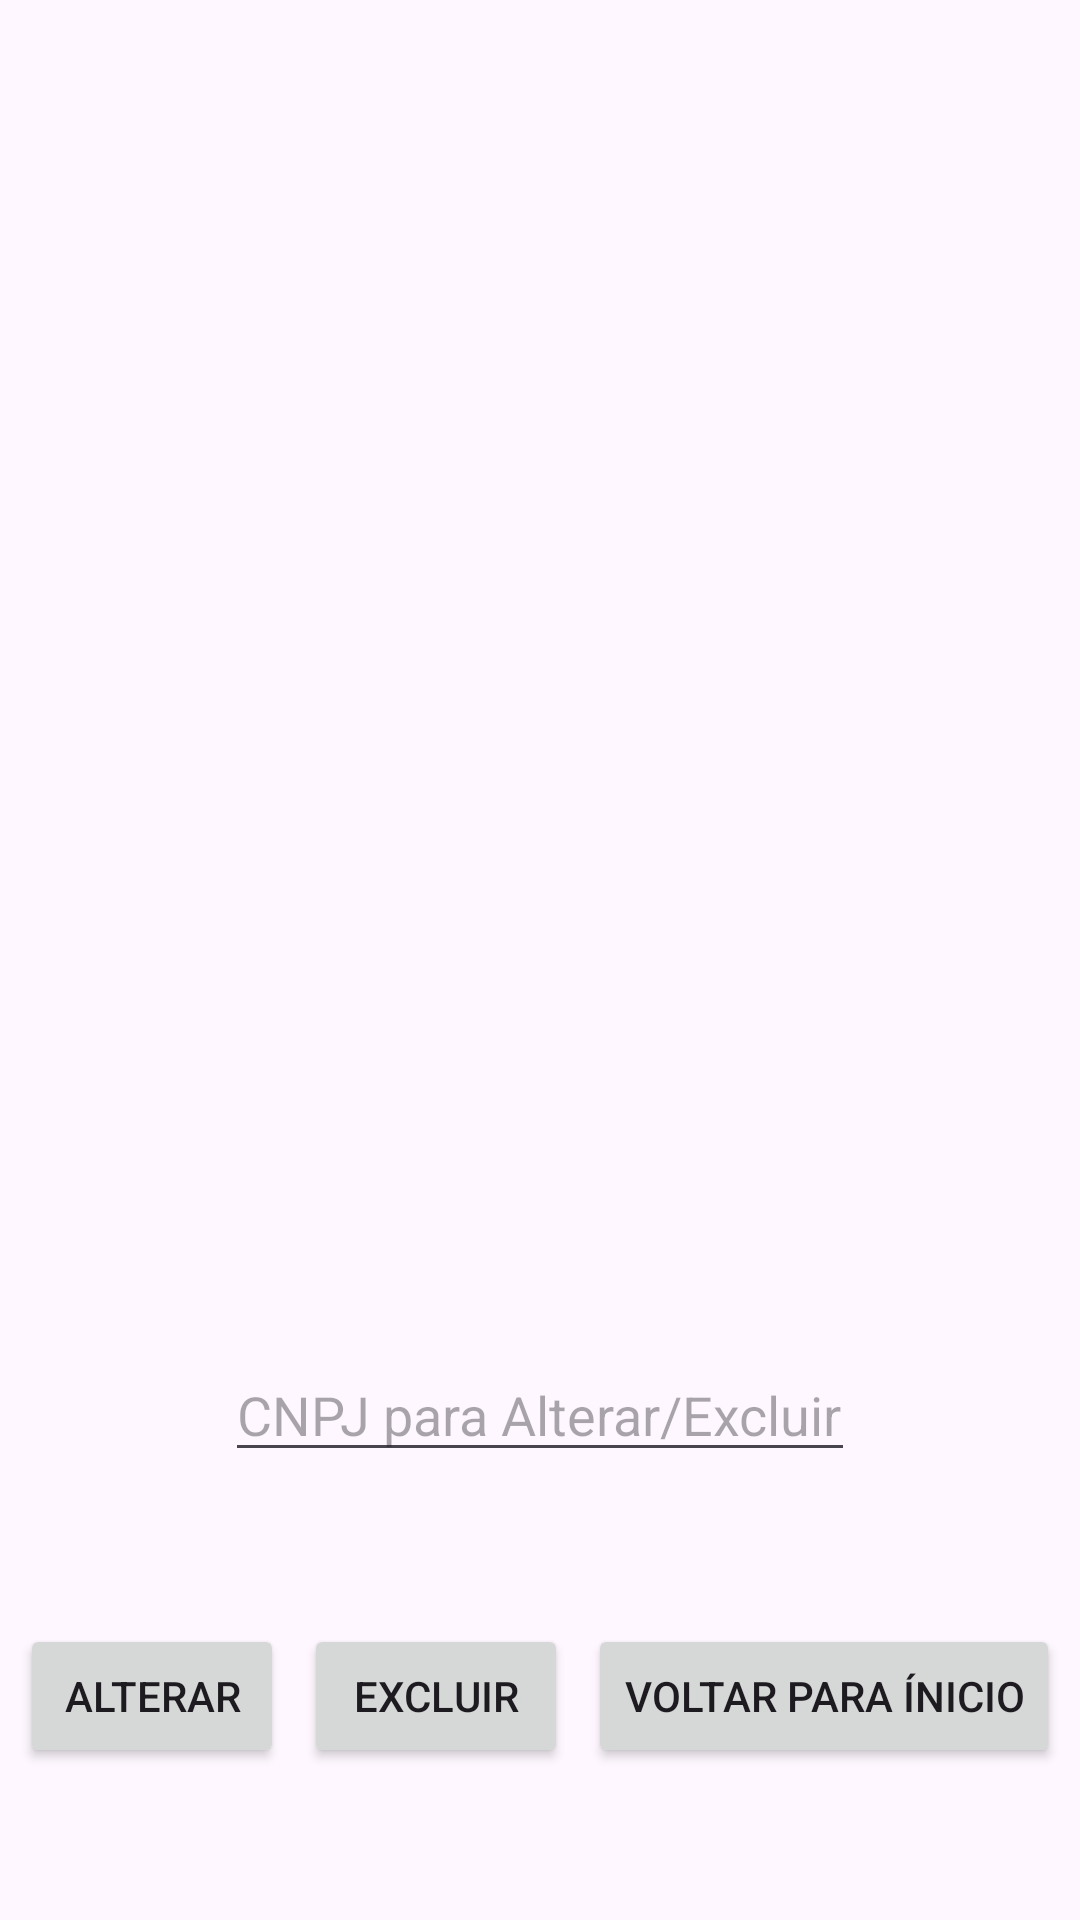

Layout XML and referenced resources for this Android screen:
<!-- AndroidManifest.xml: application theme Theme.Prova01Parte01MateusEAugusto -->
<!-- res/layout/activity_mostrar.xml -->
<?xml version="1.0" encoding="utf-8"?>
<androidx.constraintlayout.widget.ConstraintLayout xmlns:android="http://schemas.android.com/apk/res/android"
    xmlns:app="http://schemas.android.com/apk/res-auto"
    xmlns:tools="http://schemas.android.com/tools"
    android:id="@+id/lv_listas"
    android:layout_width="match_parent"
    android:layout_height="match_parent"
    tools:context=".Mostrar">

    <Button
        android:id="@+id/btn_alterar"
        android:layout_width="wrap_content"
        android:layout_height="wrap_content"
        android:text="Alterar"
        app:layout_constraintBottom_toBottomOf="parent"
        app:layout_constraintEnd_toStartOf="@+id/btn_excluir"
        app:layout_constraintHorizontal_bias="0.5"
        app:layout_constraintStart_toStartOf="parent"
        app:layout_constraintTop_toBottomOf="@+id/et_cnpj"
        app:layout_constraintVertical_bias="0.5" />

    <Button
        android:id="@+id/btn_voltar"
        android:layout_width="wrap_content"
        android:layout_height="wrap_content"
        android:text="Voltar para Ínicio"
        app:layout_constraintBottom_toBottomOf="parent"
        app:layout_constraintEnd_toEndOf="parent"
        app:layout_constraintHorizontal_bias="0.5"
        app:layout_constraintStart_toEndOf="@+id/btn_excluir"
        app:layout_constraintTop_toBottomOf="@+id/et_cnpj"
        app:layout_constraintVertical_bias="0.5" />

    <EditText
        android:id="@+id/et_cnpj"
        android:layout_width="wrap_content"
        android:layout_height="wrap_content"
        android:ems="10"
        android:hint="CNPJ para Alterar/Excluir"
        android:inputType="text"
        app:layout_constraintBottom_toTopOf="@+id/btn_alterar"
        app:layout_constraintEnd_toEndOf="parent"
        app:layout_constraintHorizontal_bias="0.5"
        app:layout_constraintStart_toStartOf="parent"
        app:layout_constraintTop_toBottomOf="@+id/lv_lista"
        app:layout_constraintVertical_bias="0.5" />

    <Button
        android:id="@+id/btn_excluir"
        android:layout_width="wrap_content"
        android:layout_height="wrap_content"
        android:text="Excluir"
        app:layout_constraintBottom_toBottomOf="parent"
        app:layout_constraintEnd_toStartOf="@+id/btn_voltar"
        app:layout_constraintHorizontal_bias="0.5"
        app:layout_constraintStart_toEndOf="@+id/btn_alterar"
        app:layout_constraintTop_toBottomOf="@+id/et_cnpj"
        app:layout_constraintVertical_bias="0.5" />

    <ListView
        android:id="@+id/lv_lista"
        android:layout_width="342dp"
        android:layout_height="348dp"
        app:layout_constraintBottom_toTopOf="@+id/et_cnpj"
        app:layout_constraintEnd_toEndOf="parent"
        app:layout_constraintHorizontal_bias="0.5"
        app:layout_constraintStart_toStartOf="parent"
        app:layout_constraintTop_toTopOf="parent"
        app:layout_constraintVertical_bias="0.5" />

</androidx.constraintlayout.widget.ConstraintLayout>
<!-- resources referenced by this layout -->
<resources>
  <style name="Theme.Prova01Parte01MateusEAugusto" parent="Base.Theme.Prova01Parte01MateusEAugusto" />
  <style name="Base.Theme.Prova01Parte01MateusEAugusto" parent="Theme.Material3.DayNight.NoActionBar">
          
          
      </style>
</resources>
